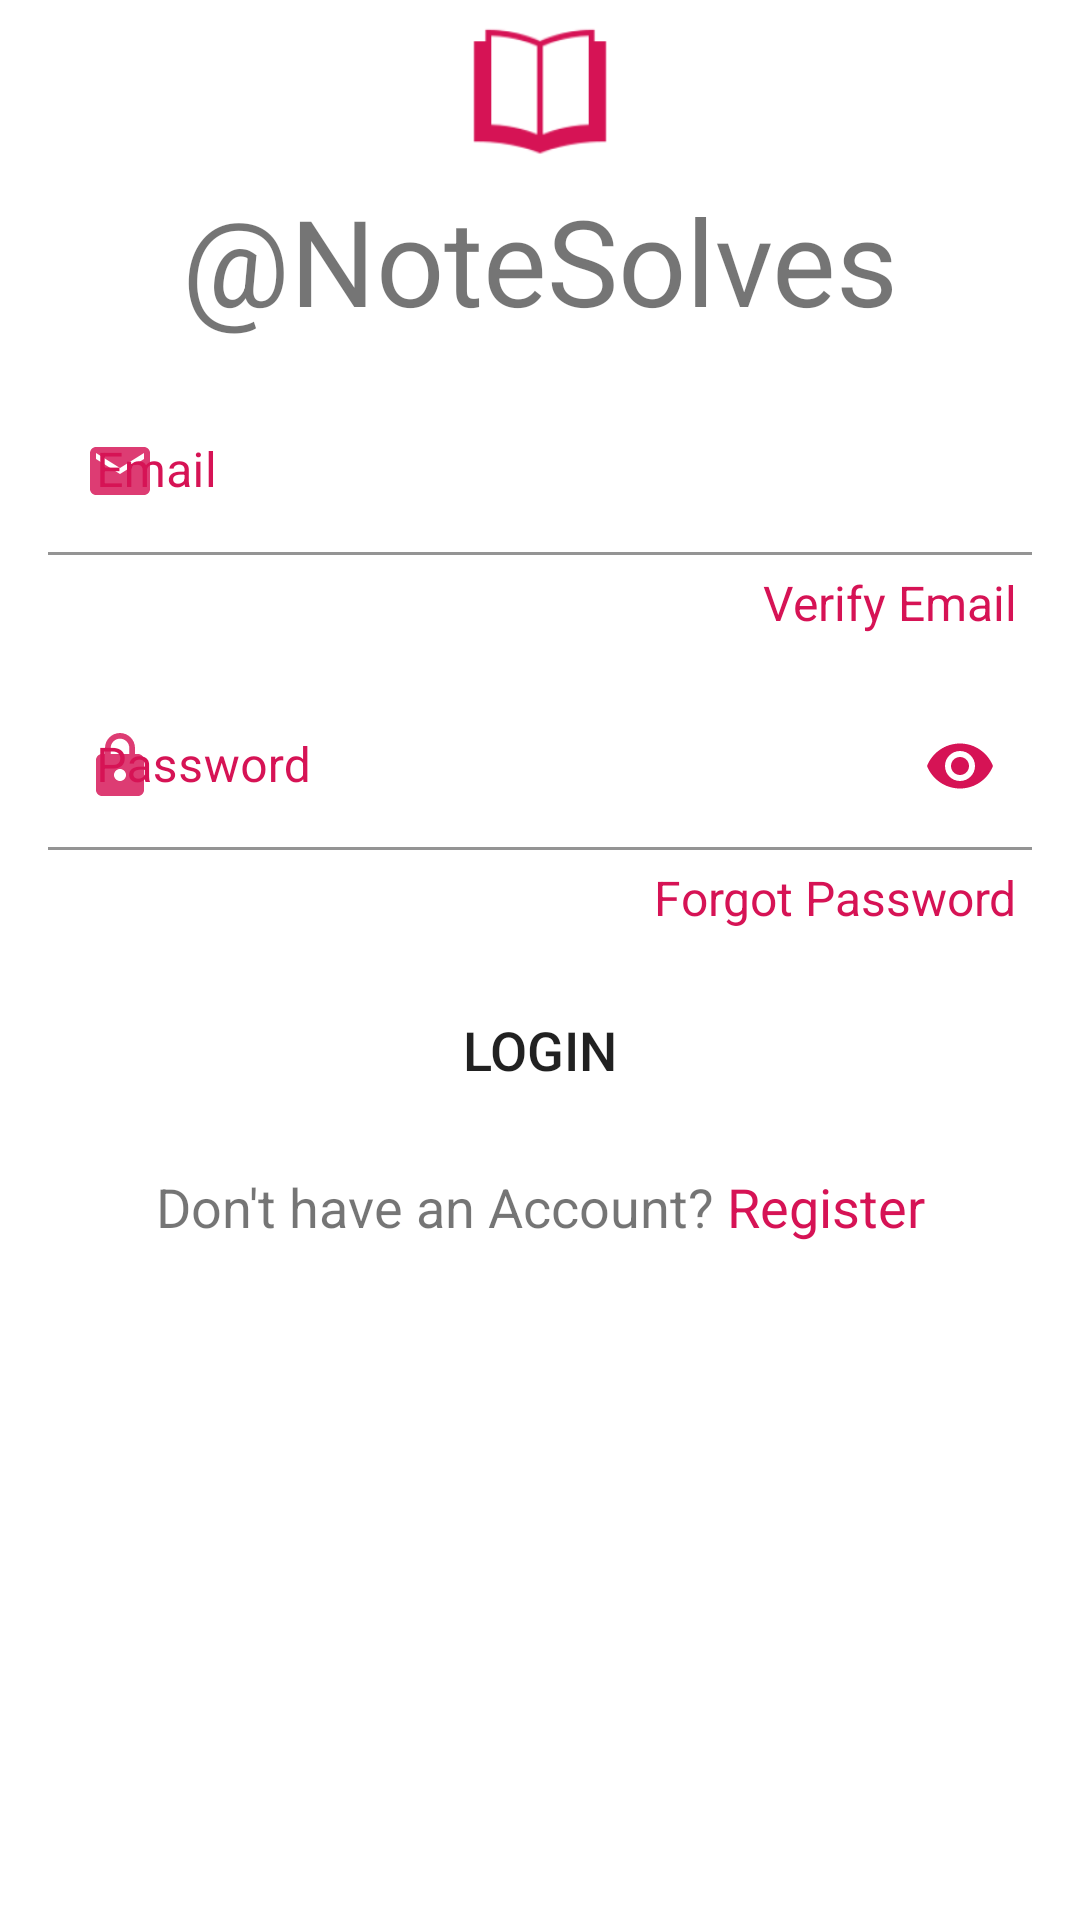

The Android layout XML behind this screen, and the referenced resources:
<!-- AndroidManifest.xml: application theme Theme.NoteSolves -->
<!-- res/layout/login.xml -->
<?xml version="1.0" encoding="utf-8"?>
<androidx.constraintlayout.widget.ConstraintLayout xmlns:android="http://schemas.android.com/apk/res/android"
    xmlns:tools="http://schemas.android.com/tools"
    android:layout_width="match_parent"
    android:layout_height="match_parent"
    xmlns:app="http://schemas.android.com/apk/res-auto"
    android:layout_marginBottom="2dp"
    >
    <ImageView
        android:id="@+id/Logo"
        android:layout_width="60dp"
        android:layout_height="60dp"
        android:src="@mipmap/launcher3"

        app:layout_constraintTop_toTopOf="parent"
        app:layout_constraintLeft_toLeftOf="parent"
        app:layout_constraintRight_toRightOf="parent"
        />

    <TextView
        android:id="@+id/title_login"
        android:layout_width="wrap_content"
        android:layout_height="wrap_content"
        android:text="@string/app_name"
        android:textSize="@dimen/text_size_title"

        app:layout_constraintTop_toBottomOf="@+id/Logo"
        app:layout_constraintLeft_toLeftOf="parent"
        app:layout_constraintRight_toRightOf="parent"
        />















    <com.google.android.material.textfield.TextInputLayout
        android:id="@+id/d2"
        android:layout_width="0dp"
        android:layout_height="wrap_content"
        android:hint="@string/username_hint"

        android:layout_margin="@dimen/margin"


        app:layout_constraintTop_toBottomOf="@id/title_login"
        app:layout_constraintLeft_toLeftOf="parent"
        app:layout_constraintRight_toRightOf="parent"

        app:startIconDrawable="@drawable/mail_icon"
        android:textColorHint="@color/primary"
        app:startIconTint="@color/primary"
        >

        <com.google.android.material.textfield.TextInputEditText
            android:id="@+id/login_email"
            android:layout_width="match_parent"
            android:layout_height="wrap_content"
            android:inputType="textEmailAddress"
            android:background="@color/white"
            />

    </com.google.android.material.textfield.TextInputLayout>


    <TextView
        android:id="@+id/verify_email"
        android:visibility="visible"
        android:layout_width="wrap_content"
        android:layout_height="wrap_content"
        android:text="@string/verify_email_title"
        android:textSize="@dimen/normal_text_size"
        android:textColor="@color/primary"

        android:layout_margin="5dp"

        app:layout_constraintTop_toBottomOf="@+id/d2"
        app:layout_constraintRight_toRightOf="@+id/d2"
        />














    <com.google.android.material.textfield.TextInputLayout
        android:id="@+id/d3"
        android:layout_width="0dp"
        android:layout_height="wrap_content"
        android:hint="@string/passwd_hint"
        app:passwordToggleEnabled="true"

        android:layout_margin="@dimen/margin"

        app:startIconDrawable="@drawable/psswd_icon"
        app:startIconTint="@color/primary"
        android:textColorHint="@color/primary"
        app:passwordToggleTint="@color/primary"

        app:layout_constraintTop_toBottomOf="@+id/verify_email"
        app:layout_constraintLeft_toLeftOf="parent"
        app:layout_constraintRight_toRightOf="parent">

        <com.google.android.material.textfield.TextInputEditText
            android:id="@+id/login_psswd"
            android:layout_width="match_parent"
            android:layout_height="wrap_content"
            android:inputType="textPassword"
            android:background="@color/white"
            android:imeOptions="actionDone"/>


    </com.google.android.material.textfield.TextInputLayout>



    <TextView
        android:id="@+id/frgt_psswd"
        android:layout_width="wrap_content"
        android:layout_height="wrap_content"
        android:text=" Forgot Password"
        android:textSize="@dimen/normal_text_size"
        android:textColor="@color/primary"

        android:layout_margin="5dp"
        app:layout_constraintTop_toBottomOf="@+id/d3"
        app:layout_constraintRight_toRightOf="@+id/d3"

        />

    <Button
        android:id="@+id/login_btn"
        android:layout_width="wrap_content"
        android:layout_height="wrap_content"
        android:text="@string/login"
        android:textSize="18sp"
        android:background="@drawable/button_bg"

        android:layout_margin="@dimen/margin"

        app:layout_constraintTop_toBottomOf="@id/frgt_psswd"
        app:layout_constraintLeft_toLeftOf="@id/d3"
        app:layout_constraintRight_toRightOf="@id/d3"
        />
    <LinearLayout
        android:id="@+id/register_tv"
        android:layout_width="wrap_content"
        android:layout_height="wrap_content"

        app:layout_constraintTop_toBottomOf="@+id/login_btn"
        app:layout_constraintLeft_toLeftOf="@id/d3"
        app:layout_constraintRight_toRightOf="@id/d3"
        android:orientation="horizontal"

        android:layout_margin="@dimen/margin"
        >

        <TextView
            android:layout_width="match_parent"
            android:layout_height="match_parent"
            android:text="Don't have an Account? "
            android:textSize="@dimen/heading_size"


            />

        <TextView
            android:id="@+id/register"
            android:layout_width="match_parent"
            android:layout_height="match_parent"
            android:text="@string/register"
            android:textSize="@dimen/heading_size"
            android:textColor="@color/primary"

            android:layout_marginBottom="2dp"

            />
    </LinearLayout>



</androidx.constraintlayout.widget.ConstraintLayout>
<!-- resources referenced by this layout -->
<resources>
  <color name="primary">#D61355</color>
  <color name="white">#FFFFFFFF</color>
  <dimen name="heading_size">18sp</dimen>
  <dimen name="margin">16dp</dimen>
  <dimen name="normal_text_size">16sp</dimen>
  <dimen name="text_size_title">40sp</dimen>
  <!-- drawable mail_icon (drawable) -->
  <vector android:alpha="0.83" android:height="24dp"
      android:tint="@color/primary" android:viewportHeight="24"
      android:viewportWidth="24" android:width="24dp" xmlns:android="http://schemas.android.com/apk/res/android">
      <path android:fillColor="@android:color/white" android:pathData="M20,4L4,4c-1.1,0 -1.99,0.9 -1.99,2L2,18c0,1.1 0.9,2 2,2h16c1.1,0 2,-0.9 2,-2L22,6c0,-1.1 -0.9,-2 -2,-2zM20,8l-8,5 -8,-5L4,6l8,5 8,-5v2z"/>
  </vector>
  <!-- drawable psswd_icon (drawable) -->
  <vector android:alpha="0.83" android:height="24dp"
      android:tint="@color/primary" android:viewportHeight="24"
      android:viewportWidth="24" android:width="24dp" xmlns:android="http://schemas.android.com/apk/res/android">
      <path android:fillColor="@android:color/white" android:pathData="M18,8h-1L17,6c0,-2.76 -2.24,-5 -5,-5S7,3.24 7,6v2L6,8c-1.1,0 -2,0.9 -2,2v10c0,1.1 0.9,2 2,2h12c1.1,0 2,-0.9 2,-2L20,10c0,-1.1 -0.9,-2 -2,-2zM12,17c-1.1,0 -2,-0.9 -2,-2s0.9,-2 2,-2 2,0.9 2,2 -0.9,2 -2,2zM15.1,8L8.9,8L8.9,6c0,-1.71 1.39,-3.1 3.1,-3.1 1.71,0 3.1,1.39 3.1,3.1v2z"/>
  </vector>
  <!-- mipmap launcher3: png bitmap (mipmap-hdpi, 1569 bytes) -->
  <string name="app_name">@NoteSolves</string>
  <string name="login">Login</string>
  <string name="passwd_hint">Password</string>
  <string name="register">Register</string>
  <string name="username_hint">Email</string>
  <string name="verify_email_title">Verify Email</string>
  <style name="Theme.NoteSolves" parent="Theme.MaterialComponents.Light.DarkActionBar">
  
          
          <item name="colorPrimary">@color/primary</item>
          <item name="colorPrimaryVariant">@color/axial</item>
          <item name="colorOnPrimary">@color/white</item>
          
          <item name="colorSecondary">@color/secondary</item>
          <item name="colorSecondaryVariant">@color/axial2</item>
          <item name="colorOnSecondary">@color/axial</item>
          
          <item name="android:statusBarColor">?attr/colorPrimary</item>
          
          <item name="android:windowNoTitle">true</item>   
      </style>
  <color name="axial">#FCE22A</color>
  <color name="secondary">#F94A29</color>
  <color name="axial2">#30E3DF</color>
</resources>
